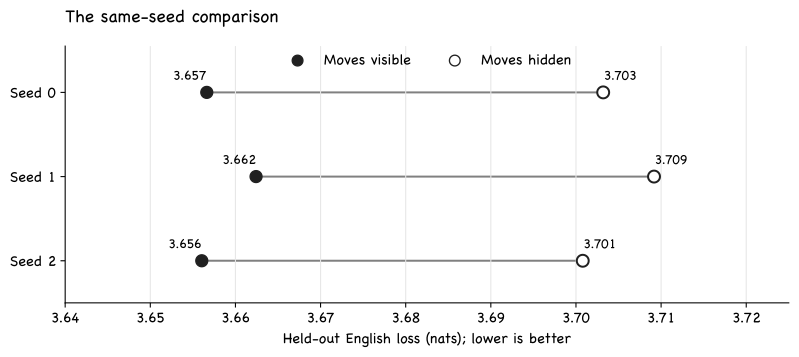

The data file committed next to this chart (first rows):
seed, moves_visible_loss, moves_hidden_loss
0, 3.657, 3.703
1, 3.662, 3.709
2, 3.656, 3.701
